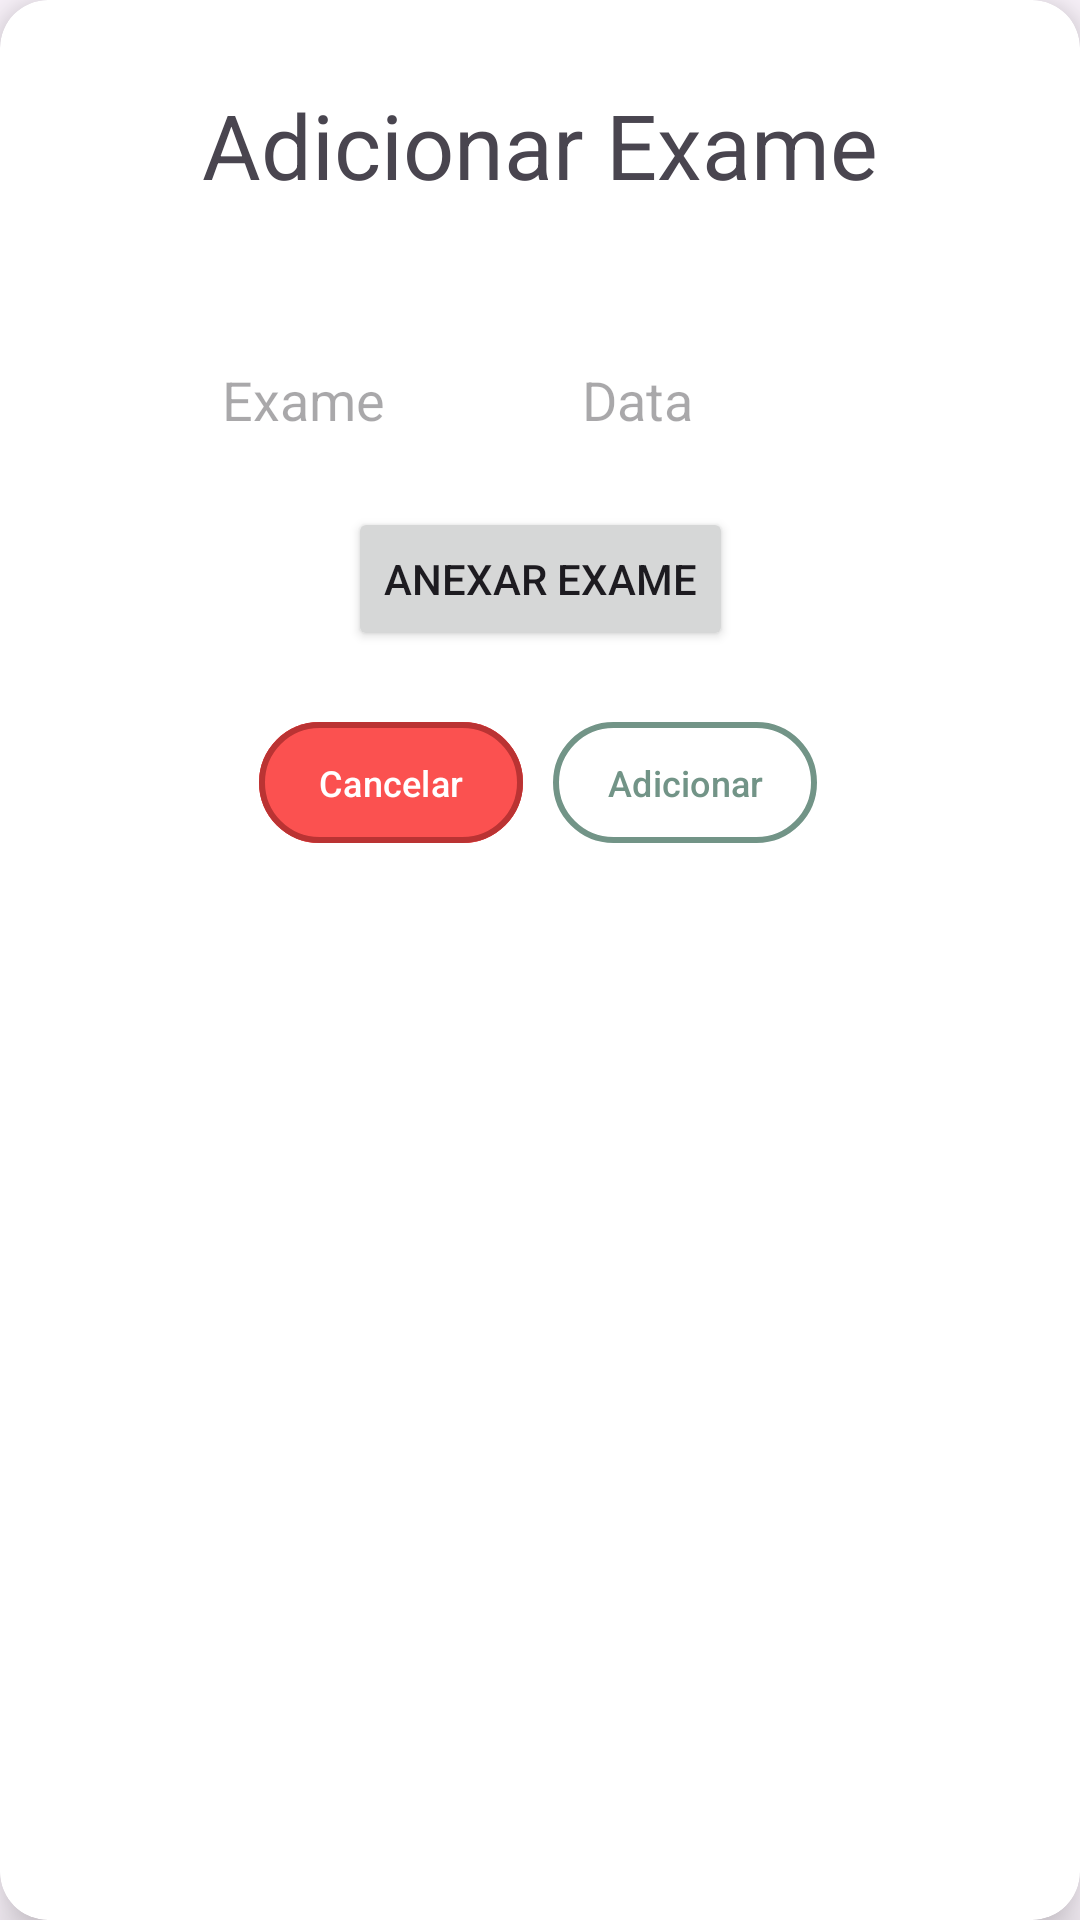

Layout XML and referenced resources for this Android screen:
<!-- AndroidManifest.xml: application theme Theme.YeSaude -->
<!-- res/layout/caixa_diag_exame.xml -->
<?xml version="1.0" encoding="utf-8"?>
<androidx.cardview.widget.CardView xmlns:android="http://schemas.android.com/apk/res/android"
    xmlns:tools="http://schemas.android.com/tools"
    android:layout_width="wrap_content"
    android:layout_height="wrap_content"
    xmlns:app="http://schemas.android.com/apk/res-auto"
    app:cardElevation="10dp"
    app:cardCornerRadius="16dp">

    <androidx.constraintlayout.widget.ConstraintLayout
        android:layout_width="match_parent"
        android:layout_height="309dp">

        <TextView
            android:id="@+id/textExame"
            android:layout_width="wrap_content"
            android:layout_height="wrap_content"
            android:layout_marginTop="28dp"
            android:text="Adicionar Exame"
            android:textSize="30sp"
            app:layout_constraintEnd_toEndOf="parent"
            app:layout_constraintStart_toStartOf="parent"
            app:layout_constraintTop_toTopOf="parent" />

        <LinearLayout
            android:id="@+id/LinearLayoutInputs"
            android:layout_width="wrap_content"
            android:layout_height="49dp"
            android:layout_marginLeft="70dp"
            android:layout_marginTop="20dp"
            android:layout_marginRight="70dp"
            android:layout_marginBottom="20dp"
            android:orientation="horizontal"
            app:layout_constraintBottom_toTopOf="@+id/LinearLayoutBotoes"
            app:layout_constraintEnd_toEndOf="parent"
            app:layout_constraintHorizontal_bias="0.478"
            app:layout_constraintStart_toStartOf="parent"
            app:layout_constraintTop_toBottomOf="@+id/textExame"
            app:layout_constraintVertical_bias="0.041">

            <EditText
                android:id="@+id/inputNomeExame"
                android:layout_width="100dp"
                android:layout_height="80dp"
                android:layout_marginRight="10dp"
                android:layout_marginBottom="604dp"
                android:hint="Exame"
                android:inputType="text"
                app:layout_constraintBottom_toBottomOf="parent"
                app:layout_constraintEnd_toEndOf="parent"
                app:layout_constraintHorizontal_bias="0.796"
                app:layout_constraintStart_toStartOf="parent" />

            <EditText
                android:id="@+id/inputData"
                android:layout_width="100dp"
                android:layout_height="80dp"
                android:layout_marginLeft="10dp"
                android:layout_marginBottom="604dp"
                android:hint="Data"
                android:inputType="number"
                android:maxLength="10"
                app:layout_constraintBottom_toBottomOf="parent"
                app:layout_constraintEnd_toEndOf="parent"
                app:layout_constraintHorizontal_bias="0.228"
                app:layout_constraintStart_toStartOf="parent" />

        </LinearLayout>

        <LinearLayout
            android:id="@+id/LinearLayoutBotoes"
            android:layout_width="wrap_content"
            android:layout_height="wrap_content"
            android:layout_marginBottom="24dp"
            android:orientation="horizontal"
            app:layout_constraintBottom_toBottomOf="parent"
            app:layout_constraintEnd_toEndOf="parent"
            app:layout_constraintHorizontal_bias="0.526"
            app:layout_constraintStart_toStartOf="parent">

            <com.google.android.material.button.MaterialButton
                android:id="@+id/btnCalcCancelar"
                android:layout_width="0dp"
                android:layout_height="match_parent"
                android:layout_marginEnd="10dp"
                android:layout_weight="1"
                android:backgroundTint="#FB5150"
                android:padding="12dp"
                android:text="Cancelar"
                android:textColor="@color/white"
                android:textSize="12sp"
                app:strokeColor="#BA3333"
                app:strokeWidth="2dp">

            </com.google.android.material.button.MaterialButton>

            <com.google.android.material.button.MaterialButton
                android:id="@+id/btnAdicinar"
                android:layout_width="0dp"
                android:layout_height="match_parent"
                android:layout_marginEnd="10dp"
                android:layout_weight="1"
                android:backgroundTint="@color/white"
                android:padding="12dp"
                android:text="Adicionar"
                android:textColor="#729487"
                android:textSize="12sp"
                app:strokeColor="#729487"
                app:strokeWidth="2dp">

            </com.google.android.material.button.MaterialButton>
        </LinearLayout>

        <Button
            android:id="@+id/btnAnexar"
            android:layout_width="wrap_content"
            android:layout_height="wrap_content"
            android:text="Anexar Exame"
            app:layout_constraintBottom_toBottomOf="parent"
            app:layout_constraintEnd_toEndOf="parent"
            app:layout_constraintStart_toStartOf="parent"
            app:layout_constraintTop_toTopOf="parent"
            app:layout_constraintVertical_bias="0.647" />

    </androidx.constraintlayout.widget.ConstraintLayout>

</androidx.cardview.widget.CardView>
<!-- resources referenced by this layout -->
<resources>
  <color name="white">#FFFFFFFF</color>
  <style name="Theme.YeSaude" parent="Base.Theme.YeSaude" />
  <style name="Base.Theme.YeSaude" parent="Theme.Material3.DayNight.NoActionBar">
          
          
      </style>
</resources>
